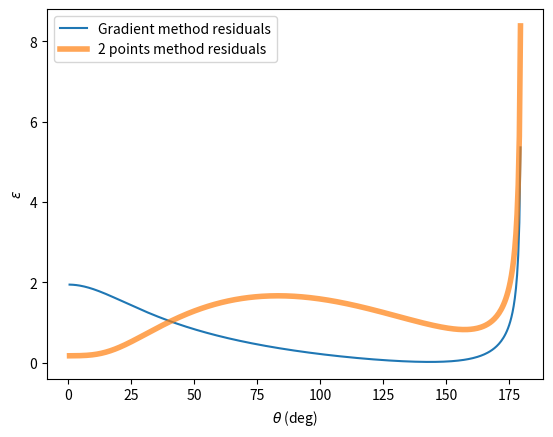

This chart was generated by the following Python code:

import numpy as np
import matplotlib.pyplot as plt
import seaborn as sns

def R_point(t):
    """
    Evaluate R at a singular value for theta
    """
    return np.sqrt(3*(1-t/np.tan(t))/np.sin(t)**2)

def par_fit(D,y,y1,y2):
    """
    Do linear fit for dx/dy in the [y1,y2] range
    """
    mask = (y1 < y) & (y < y2) 
    fit = np.polyfit(y[mask],D[mask],1)
    m = fit[0]
    yref = fit[1]
    return m, yref 
theta = np.linspace(0,np.pi,400,endpoint=False)
R = np.sqrt(3*(1-theta/np.tan(theta))/np.sin(theta)**2)


############### Plot gradient and linear fit ####################
x = R*np.cos(theta)
y = R*np.sin(theta)
dxdy = np.diff(x)/np.diff(y)
th_min = 90
th_max = 110
y_min = R_point(np.radians(th_min))*np.sin(np.radians(th_min)) 
y_max = R_point(np.radians(th_max))*np.sin(np.radians(th_max))
mfit, y_ref = par_fit(dxdy, y[:-1], y_min, y_max)
dxdy_line = mfit*y[:-1] + y_ref
f = plt.figure()
#ax1 = f.add_subplot(3, 1, 1, adjustable="box", aspect=1)
ax1 = f.add_subplot(3, 1, 1, adjustable="box", aspect=0.1)
ax1.plot(y[:-1], dxdy, label="Wilkin")
ax1.plot(y[:-1], dxdy_line, label="Linear fit")
ax1.legend()
ax1.set_xlabel(r"$y$")
ax1.set_ylabel(r"$\frac{dx}{dy}$")
#################################################################

################## Plot parabola and ellipse ####################
Rcp = -1./mfit
y1 = y_max
x1 = y1/np.tan(np.radians(th_min))
x0p = x1 + 0.5*y1**2/Rcp
# ################## t parameter for parabola ####################
Q2 = 1
Q1 = 2/np.tan(theta)
Q0 = -2*x0p/Rcp
tp = (-Q1 + np.sqrt(Q1**2 - 4*Q2*Q0))/(2*Q2)
xp = -0.5*Rcp*tp**2 + x0p
yp = Rcp*tp
##################################################################

################ t parameter for ellipse ########################
R90 = np.sqrt(3.)
Rce = 5./3
Tc = 2*Rce - R90**2
a = Rce/Tc
b = Rce/np.sqrt(Tc)
C2 = a**2 + b**2/np.tan(theta)**2
C1 = 2*b*(a-1)/np.tan(theta)
C0 = 1-2*a
sin_te = (-C1 + np.sqrt(C1**2 - 4*C2*C0))/(2*C2)
cos_te = np.sqrt(1. - sin_te**2)
xe = a*cos_te + (1-a)
ye = b*sin_te
################################################################# 
ax2 = f.add_subplot(3, 1, 2, adjustable="box", aspect=1)
ax2.plot(x, y, "k-", lw=2, alpha=0.7, label="Wilkin")
ax2.plot(xp, yp, label="Parabola fit")
ax2.plot(xe, ye, label="Elliptic head")
ax2.legend()
ax2.set_xlabel(r"$x$")
ax2.set_ylabel(r"$y$")  
ax2.set_xlim(-100,1)
ax2.set_ylim(0,20) 
#################################################################

##################### Plot residuals ############################
R_par = np.sqrt(xp**2 + yp**2)
Re = np.sqrt(xe**2 + ye**2)
epsilon = np.abs(R - R_par)/R
epsilone = np.abs(R - Re)/R
ax3 = f.add_subplot(3, 1, 3, adjustable="box", aspect=50)
ax3.plot(np.degrees(theta), epsilon, label="Parabolic Tail")
ax3.plot(np.degrees(theta), epsilone, label="Elliptic Head")
ax3.set_ylim(-0.1,1) 
ax3.set_xlabel(r"$\theta$ (deg)")
ax3.set_ylabel(r"$\epsilon$")
ax3.fill_between(np.degrees(theta), 0, 0.1, alpha=0.5)
#################################################################
f.savefig("gradient-par-test.pdf")
print("Rc = {}, x0 = {}".format(Rcp, x0p))
############## Compare gradient and two points method ###########
def wilkin_tail_params(t1,t2):
    def pointR(t):
        return np.sqrt(3*(1-t/np.tan(t))/np.sin(t)**2)
    x1 = pointR(t1)*np.cos(t1)
    x2 = pointR(t2)*np.cos(t2)
    y1 = pointR(t1)*np.sin(t1)
    y2 = pointR(t2)*np.sin(t2)
    Rc = -0.5*(y1**2-y2**2)/(x1-x2)
    x0 = 0.5*(x1+x2) + 0.25*(y1**2+y2**2)/Rc
    return Rc,x0

TpRc,Tpx0 = wilkin_tail_params(np.radians(th_min),np.radians(th_max)) 

Q2 = 1
Q1 = 2/np.tan(theta)
Q0 = -2*Tpx0/TpRc
Tpt = (-Q1 + np.sqrt(Q1**2 - 4*Q2*Q0))/(2*Q2)
Tpx = -0.5*TpRc*tp**2 + Tpx0
Tpy = TpRc*tp
TpR = np.sqrt(Tpx**2 + Tpy**2)
Tpepsilon = np.abs(TpR - R)/R
plt.clf()
plt.plot(np.degrees(theta), epsilon, label="Gradient method residuals")
plt.plot(np.degrees(theta), Tpepsilon, label="2 points method residuals", lw=4, alpha=0.7)
plt.legend()
plt.xlabel(r"$\theta$ (deg)")
plt.ylabel(r"$\epsilon$")
plt.savefig("residuals-comparison.pdf")
#################################################################
